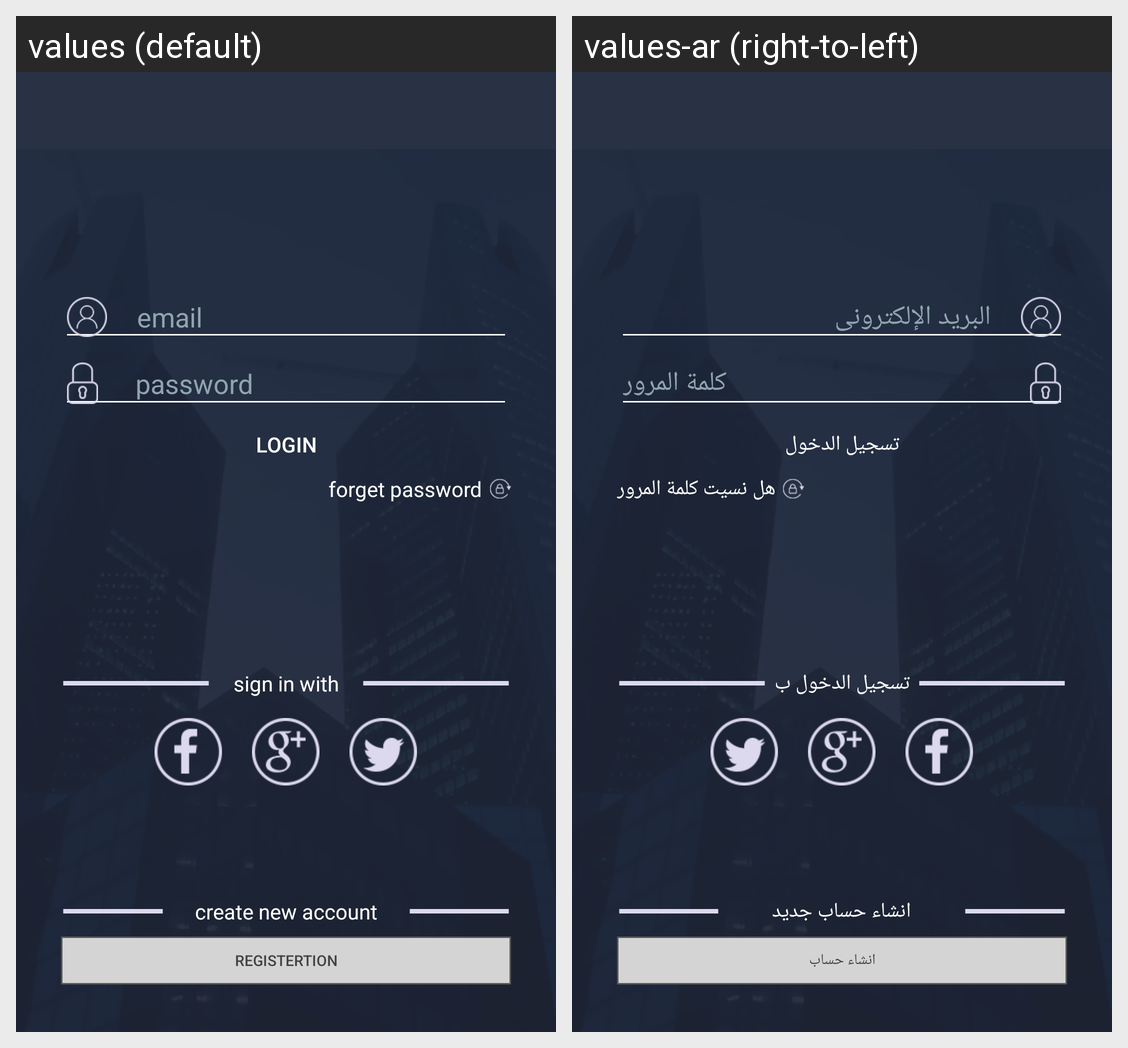

This grid shows one Android layout under two languages. Give, for every string resource on the screen, its name, the default text and each shown locale's text.
Android screen res/layout/activity_login_screen.xml rendered under 2 locales, left to right: values (default), values-ar (right-to-left). Device: Nexus 5 (rendered at 1080×1920; each locale shown at half size, 540×960, under a caption strip naming it); theme AppThemeLogin.
Strings drawn on this screen, with the default value and each locale's value (text and hints the layout hard-codes, and strings that could not be matched under every locale, appear in the picture but are not listed):

email
  values: email
  values-ar: البريد الإلكترونى

password
  values: password
  values-ar: كلمة المرور

login
  values: login
  values-ar: تسجيل الدخول

forgetPassword
  values: forget password
  values-ar: هل نسيت كلمة المرور

signWith
  values: sign in with
  values-ar: تسجيل الدخول ب

createNewAccount
  values: create new account
  values-ar: انشاء حساب جديد

registertion
  values: registertion
  values-ar: انشاء حساب
